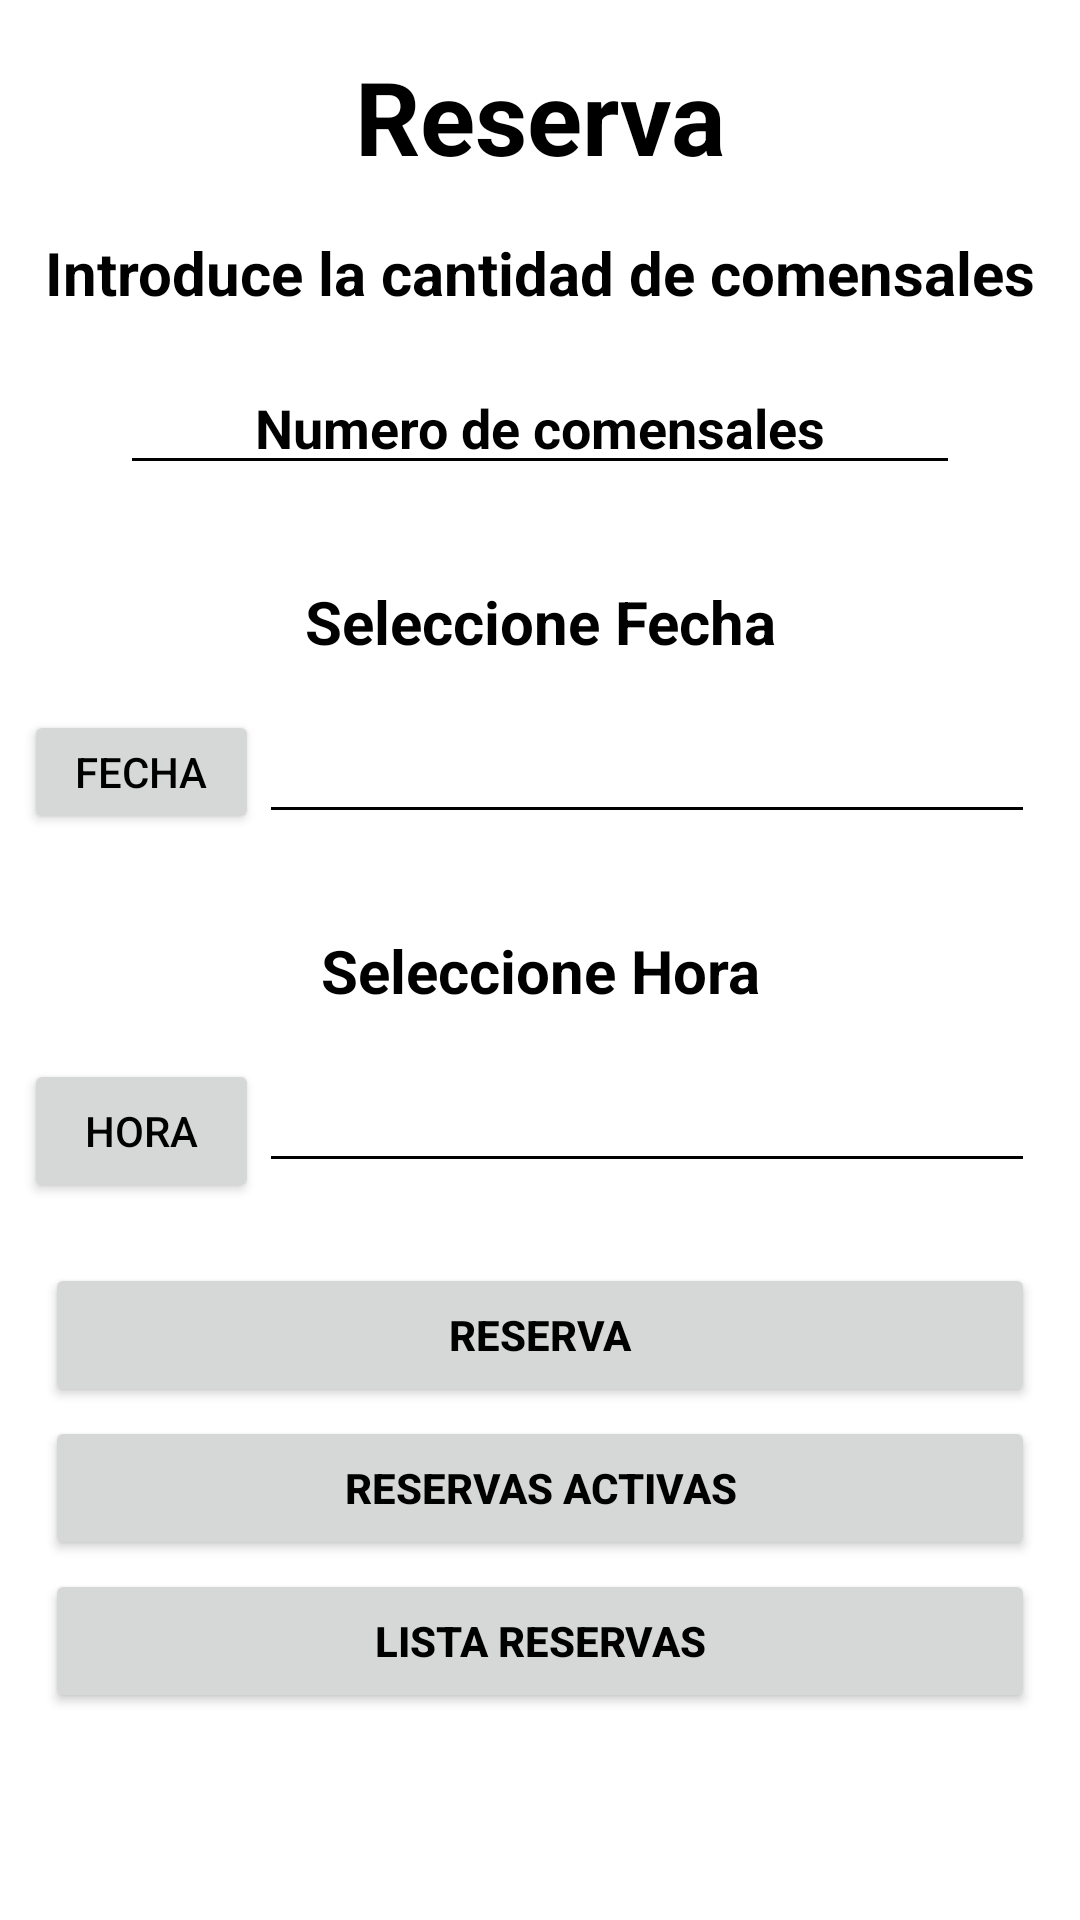

Write the Android layout XML for this screen, with the resource values it uses.
<!-- AndroidManifest.xml: application theme Theme.LaCasaNostraAPK -->
<!-- res/layout/fragment_reserva.xml -->
<?xml version="1.0" encoding="utf-8"?>
<LinearLayout
    xmlns:android="http://schemas.android.com/apk/res/android"
    android:layout_width="match_parent"
    android:layout_height="match_parent"
    android:orientation="vertical">

    
    <TextView
        android:id="@+id/main_title"
        android:layout_width="match_parent"
        android:layout_height="wrap_content"
        android:layout_marginTop="16dp"
        android:gravity="center"
        android:text="@string/reserva"
        android:textSize="34sp"
        android:textStyle="bold" />

    
    <TextView
        android:id="@+id/section_title_1"
        android:layout_width="match_parent"
        android:layout_height="wrap_content"
        android:layout_marginTop="16dp"
        android:text="@string/escribe_la_cantidad_de_comersales"
        android:textAlignment="center"
        android:textSize="20sp"
        android:textStyle="bold" />

    
    <EditText
        android:id="@+id/cantidad"
        android:layout_width="match_parent"
        android:layout_height="wrap_content"
        android:layout_marginTop="16dp"
        android:layout_marginStart="40dp"
        android:layout_marginEnd="40dp"
        android:textAlignment="center"
        android:textColorHint="@color/black"
        android:textColor="@color/black"
        android:backgroundTint="@color/black"
        android:hint="@string/numero_de_comensales"
        android:inputType="numberDecimal"
        android:textStyle="bold" />

    
    <TextView
        android:layout_width="match_parent"
        android:layout_height="wrap_content"
        android:layout_marginTop="32dp"
        android:text="@string/fecha"
        android:textAlignment="center"
        android:textSize="20sp"
        android:textStyle="bold" />
    <LinearLayout
        android:layout_width="match_parent"
        android:layout_height="wrap_content"
        android:orientation="horizontal"
        android:layout_marginTop="16dp"
        android:layout_marginStart="8dp"
        android:layout_marginEnd="15dp">

        <Button
            android:id="@+id/bfecha"
            android:layout_width="0dp"
            android:layout_height="match_parent"
            android:layout_weight="1"
            android:text="@string/fechaBtn" />

        <EditText
            android:id="@+id/efecha"
            android:layout_width="180dp"
            android:layout_height="wrap_content"
            android:layout_weight="1"
            android:textAlignment="center"
            android:textColorHint="@color/black"
            android:textColor="@color/black"
            android:backgroundTint="@color/black"
            android:textStyle="bold" />

    </LinearLayout>

    
    <TextView
        android:id="@+id/section_title_2"
        android:layout_width="match_parent"
        android:layout_height="wrap_content"
        android:layout_marginTop="32dp"
        android:text="@string/hora"
        android:textAlignment="center"
        android:textSize="20sp"
        android:textStyle="bold" />

    

    
    <LinearLayout
        android:layout_width="match_parent"
        android:layout_height="wrap_content"
        android:orientation="horizontal"
        android:layout_marginTop="16dp"
        android:layout_marginStart="8dp"
        android:layout_marginEnd="15dp">

        <Button
            android:id="@+id/bhora"
            android:layout_width="0dp"
            android:layout_height="wrap_content"
            android:layout_weight="1"
            android:text="@string/horaBtn" />

        <EditText
            android:id="@+id/ehora"
            android:layout_width="180dp"
            android:layout_height="wrap_content"
            android:layout_weight="1"
            android:textAlignment="center"
            android:textColorHint="@color/black"
            android:textColor="@color/black"
            android:backgroundTint="@color/black"
            android:textStyle="bold" />



    </LinearLayout>

    
    <Button
        android:id="@+id/guardar"
        android:text="@string/reserva"
        android:layout_marginStart="15dp"
        android:layout_marginEnd="15dp"
        android:layout_width="match_parent"
        android:layout_height="wrap_content"
        android:layout_marginTop="20dp"
        android:textStyle="bold"
        android:layout_marginBottom="3dp"/>
    <Button
        android:id="@+id/reservasActivas"
        android:text="@string/lista_reservas"
        android:layout_marginStart="15dp"
        android:layout_marginEnd="15dp"
        android:layout_width="match_parent"
        android:layout_height="wrap_content"
        android:textStyle="bold"
        android:layout_marginBottom="3dp"/>
    <Button
        android:id="@+id/reservasAntiguas"
        android:text="@string/reservas_antiguas"
        android:layout_marginStart="15dp"
        android:layout_marginEnd="15dp"
        android:layout_width="match_parent"
        android:layout_height="wrap_content"
        android:textStyle="bold"
        android:layout_marginBottom="16dp"/>


</LinearLayout>
<!-- resources referenced by this layout -->
<resources>
  <color name="black">#FF000000</color>
  <string name="escribe_la_cantidad_de_comersales">Introduce la cantidad de comensales</string>
  <string name="fecha">Seleccione Fecha</string>
  <string name="fechaBtn">Fecha</string>
  <string name="hora">Seleccione Hora</string>
  <string name="horaBtn">Hora</string>
  <string name="lista_reservas">Reservas Activas</string>
  <string name="numero_de_comensales">Numero de comensales</string>
  <string name="reserva">Reserva</string>
  <string name="reservas_antiguas">Lista Reservas</string>
  <style name="Theme.LaCasaNostraAPK" parent="Theme.MaterialComponents.DayNight.NoActionBar">
          
          <item name="colorPrimary">@color/botones</item>
          <item name="colorPrimaryVariant">@color/purple_700</item>
          <item name="colorOnPrimary">@color/white</item>
          
          <item name="colorSecondary">@color/teal_200</item>
          <item name="colorSecondaryVariant">@color/teal_700</item>
          <item name="colorOnSecondary">@color/black</item>
          
          <item name="android:statusBarColor">?attr/colorPrimaryVariant</item>
          
          <item name="android:textColor">@color/black</item>
          <item name="editTextColor">@color/black</item>
      </style>
  <color name="botones">#2196F3</color>
  <color name="purple_700">#FF3700B3</color>
  <color name="white">#FFFFFFFF</color>
  <color name="teal_200">#FF03DAC5</color>
  <color name="teal_700">#FF018786</color>
</resources>
